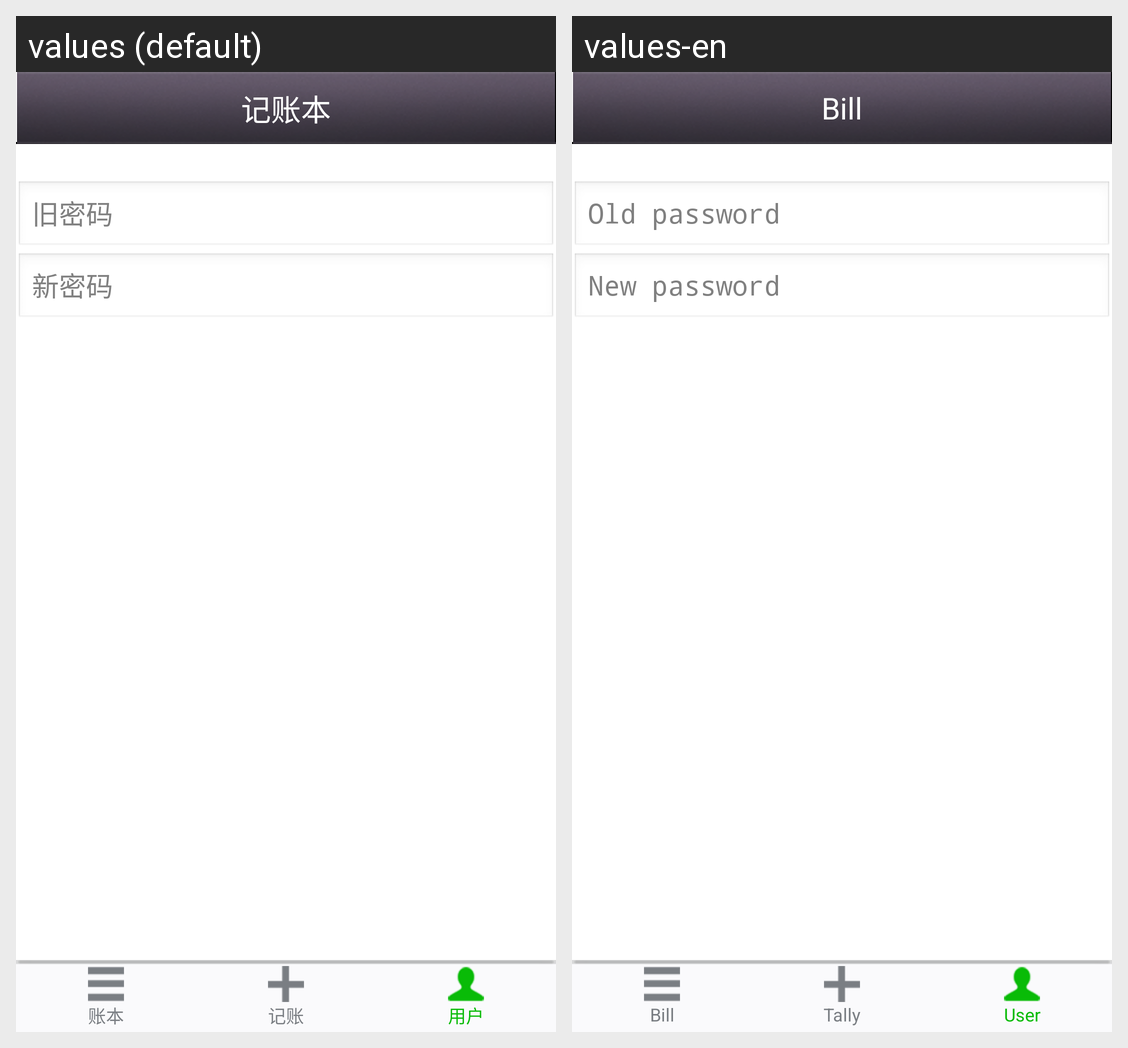

This grid shows one Android layout under two languages. Give, for every string resource on the screen, its name, the default text and each shown locale's text.
Android screen res/layout/activity_user.xml rendered under 2 locales, left to right: values (default), values-en. Device: Nexus 5 (rendered at 1080×1920; each locale shown at half size, 540×960, under a caption strip naming it); theme android:Theme.Light.NoTitleBar.
Strings drawn on this screen, with the default value and each locale's value (text and hints the layout hard-codes, and strings that could not be matched under every locale, appear in the picture but are not listed):

app_name
  values: 记账本
  values-en: Bill

bill
  values: 账本
  values-en: Bill

add
  values: 记账
  values-en: Tally

user
  values: 用户
  values-en: User

old_password
  values: 旧密码
  values-en: Old password

new_password
  values: 新密码
  values-en: New password
